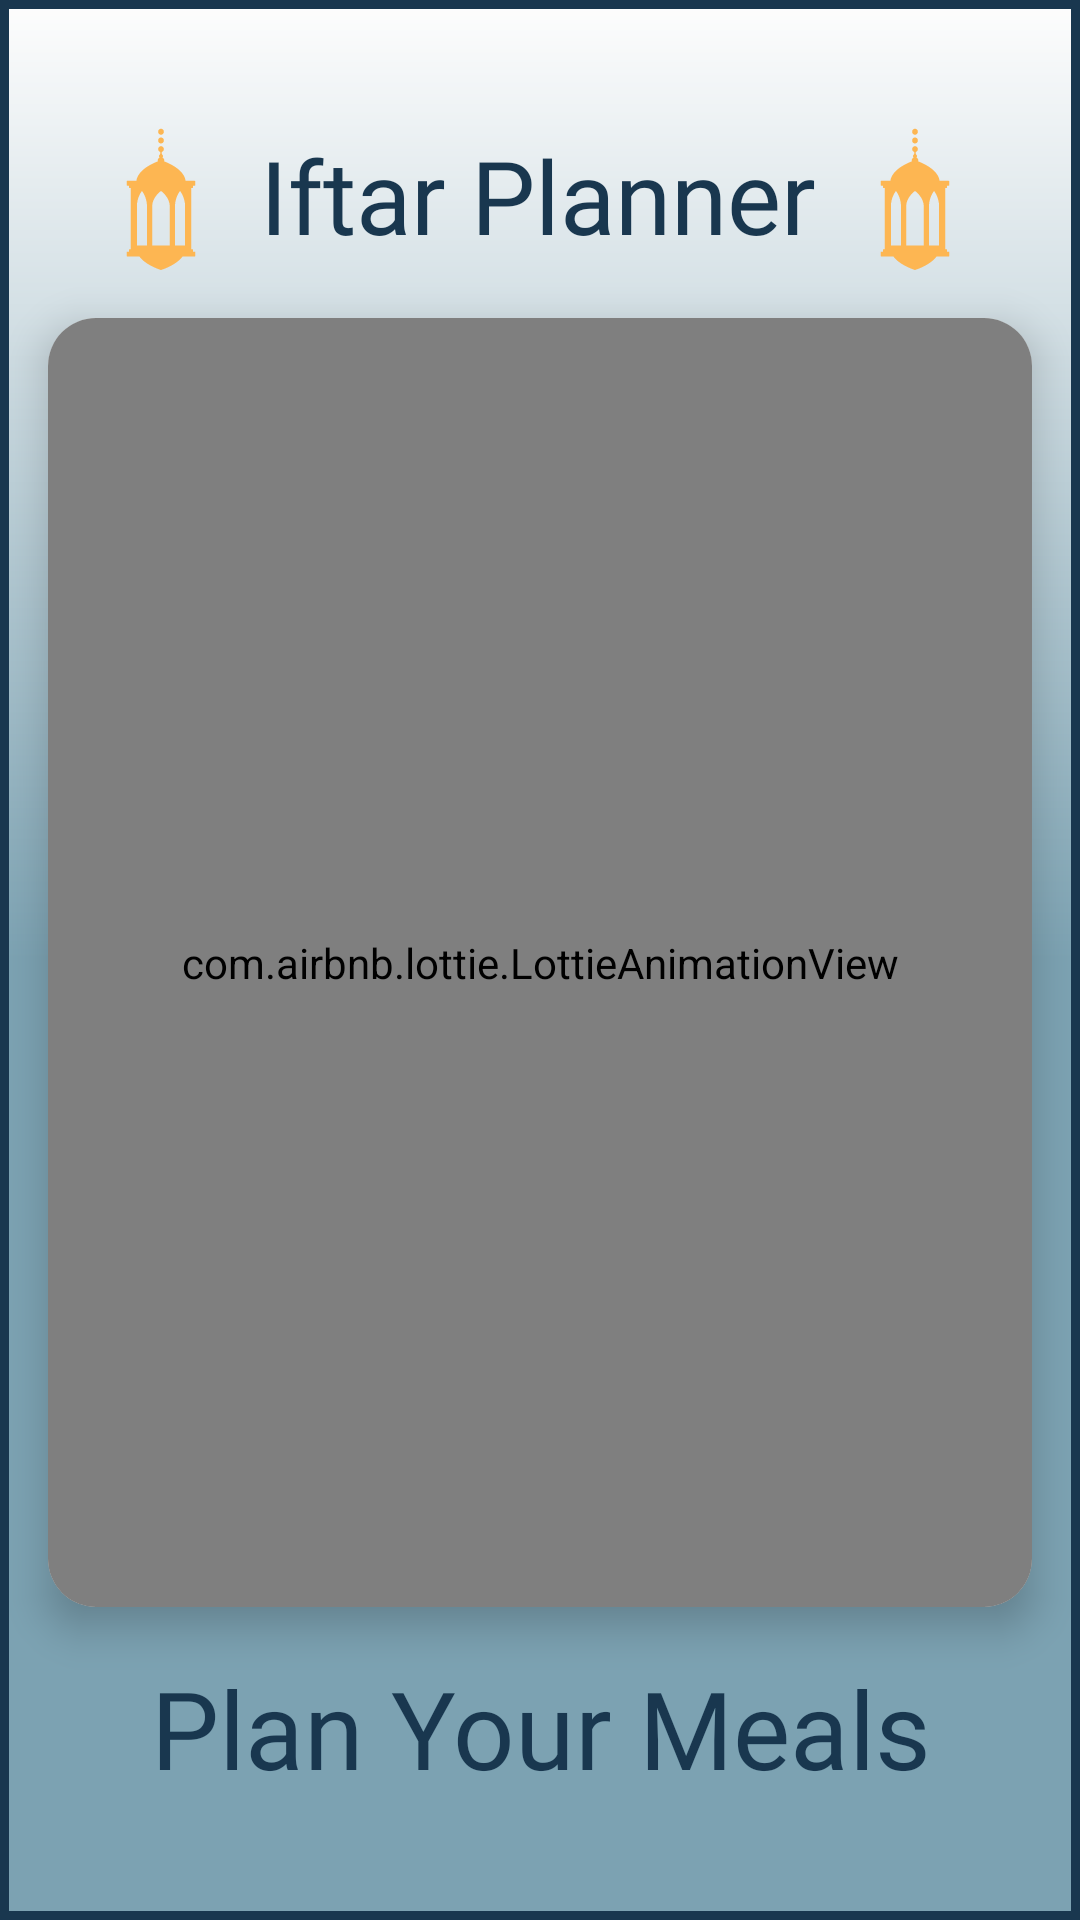

Here is an Android app screen rendered from its layout file. Give the layout XML and the strings, colors and styles it references.
<!-- AndroidManifest.xml: application theme Theme.Material3.Light -->
<!-- res/layout/fragment_splash.xml -->
<?xml version="1.0" encoding="utf-8"?>
<androidx.constraintlayout.widget.ConstraintLayout xmlns:android="http://schemas.android.com/apk/res/android"
    xmlns:app="http://schemas.android.com/apk/res-auto"
    xmlns:tools="http://schemas.android.com/tools"
    android:id="@+id/main"
    android:layout_width="match_parent"
    android:layout_height="match_parent"
    android:background="@drawable/different_background"
    android:backgroundTintMode="multiply">

    <androidx.cardview.widget.CardView
        android:id="@+id/cardView"
        android:layout_width="match_parent"
        android:layout_height="0dp"
        android:layout_margin="16dp"
        app:cardCornerRadius="16dp"
        app:cardElevation="8dp"
        android:background="@drawable/different_background"
        app:layout_constraintBottom_toTopOf="@+id/txtViewPlan"
        app:layout_constraintEnd_toEndOf="parent"
        app:layout_constraintStart_toStartOf="parent"
        app:layout_constraintTop_toBottomOf="@+id/txtViewIftar">

        <com.airbnb.lottie.LottieAnimationView
            android:id="@+id/lottieIftar"
            android:layout_width="match_parent"
            android:layout_height="match_parent"
            app:layout_constraintBottom_toBottomOf="parent"
            app:layout_constraintEnd_toEndOf="parent"
            app:layout_constraintHorizontal_bias="0.0"
            app:layout_constraintStart_toStartOf="parent"
            app:layout_constraintTop_toTopOf="parent"
            app:layout_constraintVertical_bias="0.0"
            app:lottie_autoPlay="true"
            app:lottie_loop="true"
            android:scaleType="fitXY"
            app:lottie_rawRes="@raw/ramadan" />


    </androidx.cardview.widget.CardView>

    <TextView
        android:id="@+id/txtViewIftar"
        android:layout_width="wrap_content"
        android:layout_height="wrap_content"
        android:layout_marginTop="40dp"
        android:drawableStart="@drawable/islamic_lantern"
        android:drawableEnd="@drawable/islamic_lantern"
        android:drawablePadding="8dp"
        android:fontFamily="@font/sigmar"
        android:gravity="center"
        android:text="@string/iftar_planner"
        android:textColor="@color/primary_dark"
        android:textSize="34sp"
        app:layout_constraintEnd_toEndOf="parent"
        app:layout_constraintHorizontal_bias="0.491"
        app:layout_constraintStart_toStartOf="parent"
        app:layout_constraintTop_toTopOf="parent" />

    <TextView
        android:id="@+id/txtViewPlan"
        android:layout_width="match_parent"
        android:layout_height="wrap_content"

        android:layout_marginBottom="40dp"
        android:fontFamily="@font/sigmar"
        android:gravity="center"
        android:text="@string/plan_your_meals"
        android:textColor="@color/primary_dark"
        android:textSize="36sp"
        app:layout_constraintBottom_toBottomOf="parent"
        app:layout_constraintEnd_toEndOf="parent"
        app:layout_constraintStart_toStartOf="parent" />

</androidx.constraintlayout.widget.ConstraintLayout>
<!-- resources referenced by this layout -->
<resources>
  <color name="primary_dark">#19374F</color>
  <!-- drawable different_background (drawable) -->
  <?xml version="1.0" encoding="utf-8"?>
  <layer-list xmlns:android="http://schemas.android.com/apk/res/android">
      <item>
          <shape>
              <gradient
                  android:angle="270"
                   android:startColor="@color/white_moon"
              android:centerColor="@color/turquoise"
              android:endColor="@color/turquoise"
              android:type="linear"
               />
              <stroke
                  android:width="3dp"
                  android:color="@color/primary_dark"/>
          </shape>
      </item>
  </layer-list>
  <!-- drawable islamic_lantern (drawable) -->
  <vector xmlns:android="http://schemas.android.com/apk/res/android"
      android:width="50dp"
      android:height="50dp"
      android:viewportWidth="396.59"
      android:viewportHeight="396.59">
    <path
        android:pathData="M281.6,179.64c0.83,0 1.5,-0.67 1.5,-1.5v-4.6h4.45c0.83,0 1.5,-0.67 1.5,-1.5v-9.7c0,-0.83 -0.67,-1.5 -1.5,-1.5h-24.15c-3.84,-27.97 -40.15,-45.07 -56.82,-51.51c0.26,-0.79 0.4,-1.64 0.4,-2.52c0,-3.4 -2.11,-6.33 -5.13,-7.65c1.08,-0.94 1.76,-2.29 1.76,-3.81c0,-1.99 -1.18,-3.72 -2.91,-4.57l-0.78,-6.2c3.35,-0.75 5.86,-3.74 5.86,-7.32v-0.5c0,-4.14 -3.36,-7.5 -7.5,-7.5c-4.14,0 -7.5,3.36 -7.5,7.5v0.5c0,3.58 2.51,6.57 5.86,7.32l-0.78,6.2c-1.73,0.85 -2.91,2.58 -2.91,4.57c0,1.51 0.68,2.87 1.76,3.81c-3.02,1.31 -5.13,4.24 -5.13,7.65c0,0.88 0.14,1.72 0.4,2.52c-16.67,6.44 -52.98,23.54 -56.82,51.51h-24.15c-0.83,0 -1.5,0.67 -1.5,1.5v9.7c0,0.83 0.67,1.5 1.5,1.5h4.45v4.6c0,0.83 0.67,1.5 1.5,1.5h3.27v162.28h-3.27c-0.83,0 -1.5,0.67 -1.5,1.5v4.6h-4.45c-0.83,0 -1.5,0.67 -1.5,1.5v9.7c0,0.83 0.67,1.5 1.5,1.5h32.02c17.57,23.99 57.24,35.87 57.24,35.87s39.67,-11.88 57.24,-35.87h32.02c0.83,0 1.5,-0.67 1.5,-1.5v-9.7c0,-0.83 -0.67,-1.5 -1.5,-1.5h-4.45v-4.6c0,-0.83 -0.67,-1.5 -1.5,-1.5h-3.27V179.64H281.6zM161.34,331.65h-26.8V228.58c0,-24.73 13.4,-40.93 13.4,-40.93s13.4,16.2 13.4,40.93V331.65zM221.64,331.65h-46.7V228.58c0,-24.73 23.35,-40.93 23.35,-40.93s23.35,16.2 23.35,40.93V331.65zM262.04,331.65h-26.8V228.58c0,-24.73 13.4,-40.93 13.4,-40.93s13.4,16.2 13.4,40.93V331.65z"
        android:fillColor="@color/accent"/>
    <path
        android:pathData="M198.29,39.05c4.14,0 7.5,-3.36 7.5,-7.5v-0.96c0,-4.14 -3.36,-7.5 -7.5,-7.5c-4.14,0 -7.5,3.36 -7.5,7.5v0.96C190.79,35.69 194.15,39.05 198.29,39.05z"
        android:fillColor="@color/accent"/>
    <path
        android:pathData="M198.29,62.15c4.14,0 7.5,-3.36 7.5,-7.5v-0.96c0,-4.14 -3.36,-7.5 -7.5,-7.5c-4.14,0 -7.5,3.36 -7.5,7.5v0.96C190.79,58.79 194.15,62.15 198.29,62.15z"
        android:fillColor="@color/accent"/>
  </vector>
  <string name="iftar_planner">Iftar Planner</string>
  <string name="plan_your_meals">Plan Your Meals</string>
  <color name="white_moon">#FDFDFD</color>
  <color name="turquoise">#7CA2B2</color>
  <color name="accent">#FDB652</color>
</resources>
